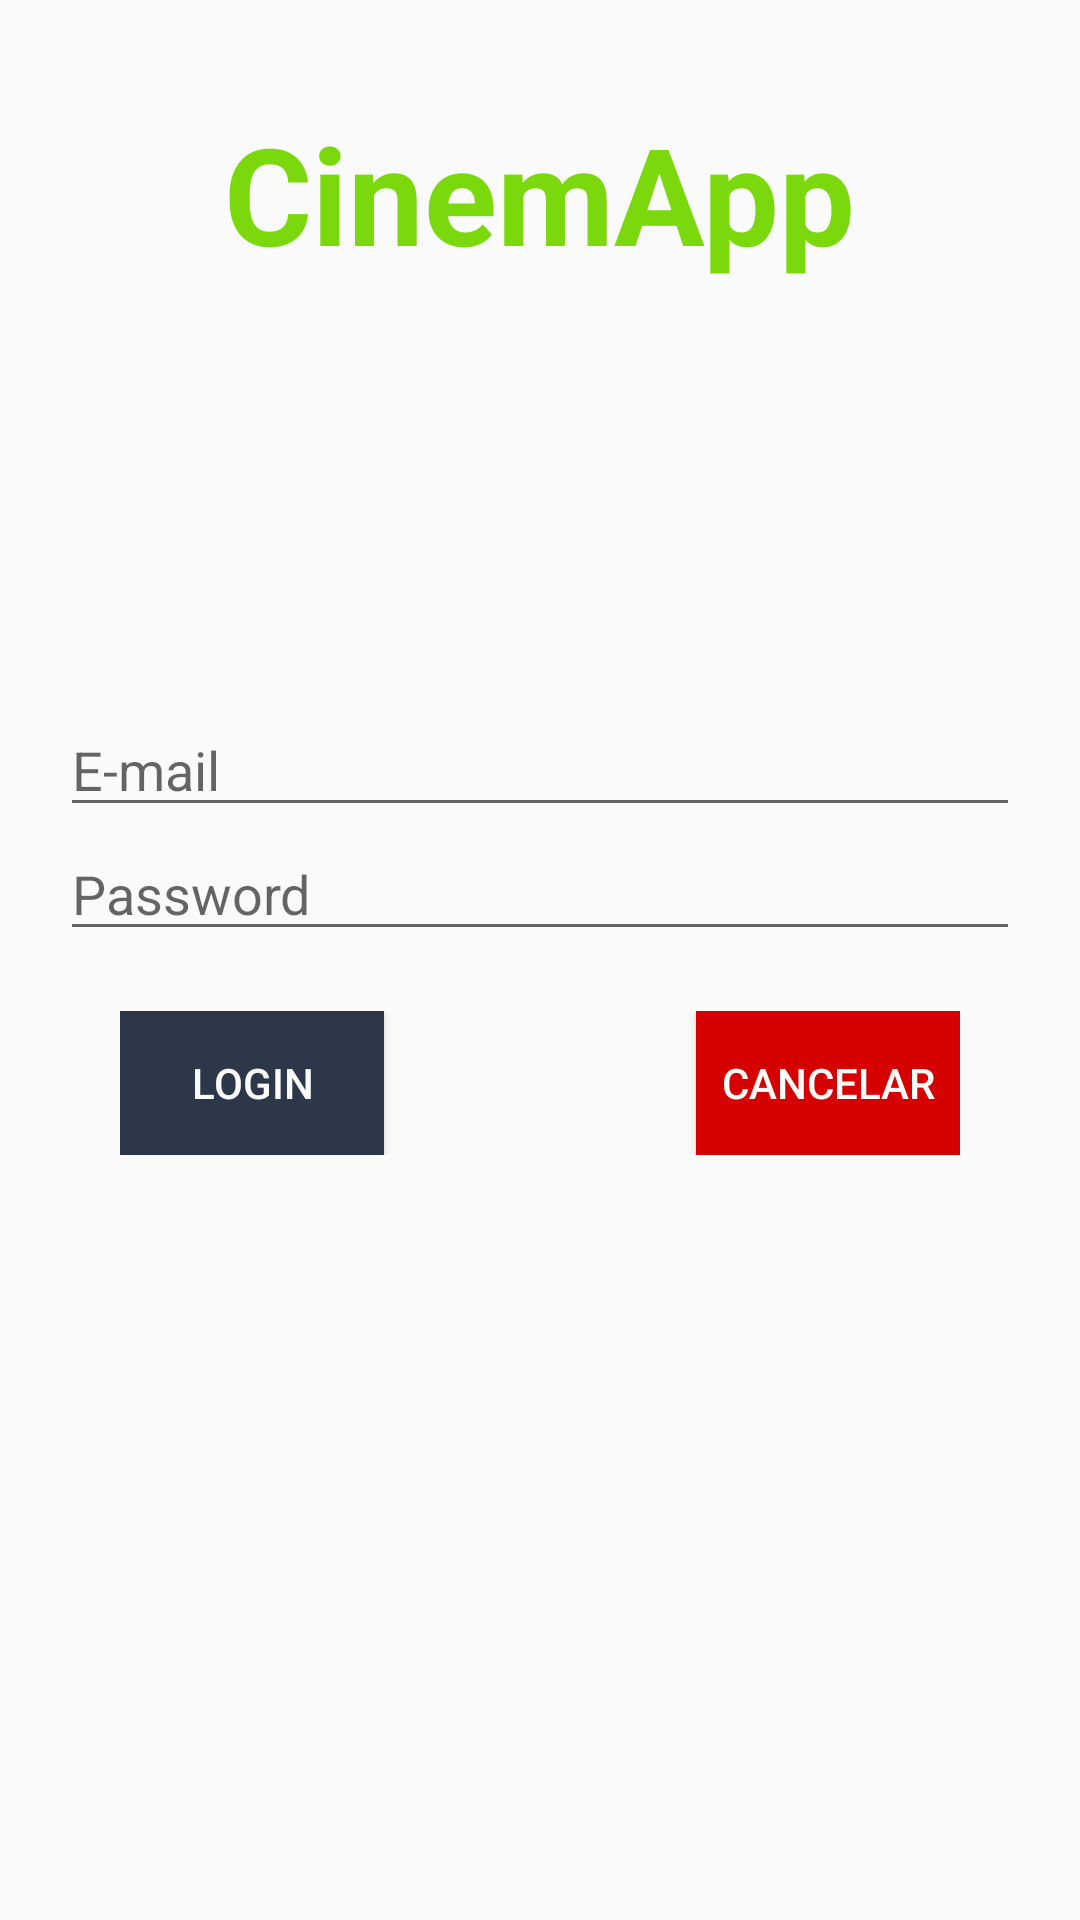

Produce the Android XML layout that renders to this screen, including the resource entries it uses.
<!-- AndroidManifest.xml: application theme AppTheme -->
<!-- res/layout/activity_login.xml -->
<?xml version="1.0" encoding="utf-8"?>
<LinearLayout xmlns:android="http://schemas.android.com/apk/res/android"
xmlns:app="http://schemas.android.com/apk/res-auto"
xmlns:tools="http://schemas.android.com/tools"
android:layout_width="match_parent"
android:layout_height="match_parent"
android:orientation="vertical"
android:weightSum="10"
tools:context=".presentation.ui.LoginActivity"
android:background="@drawable/bg">

    <RelativeLayout
        android:layout_width="match_parent"
        android:layout_height="0dp"
        android:layout_weight="3">

        <TextView
            android:id="@+id/titulo"
            android:text="@string/app_name"
            android:textSize="45sp"
            android:textStyle="bold"
            android:textColor="@color/colorTitulo"
            android:layout_centerInParent="true"
            android:layout_width="wrap_content"
            android:layout_height="wrap_content">

        </TextView>

    </RelativeLayout>

    <Space
        android:layout_width="match_parent"
        android:layout_height="wrap_content"
        android:layout_weight="2"/>

    <androidx.appcompat.widget.LinearLayoutCompat
        android:layout_width="match_parent"
        android:layout_height="wrap_content"
        android:orientation="vertical"
        android:padding="20dp"
        android:layout_weight="5">

        <EditText
            android:id="@+id/loginEmailAddress"
            android:layout_width="match_parent"
            android:layout_height="wrap_content"
            android:ems="10"
            android:hint="@string/app_login_email_address"
            android:inputType="textEmailAddress" />

        <EditText
            android:id="@+id/loginPassword"
            android:layout_width="match_parent"
            android:layout_height="wrap_content"
            android:ems="10"
            android:hint="@string/app_login_password"
            android:inputType="textPassword" />

        <androidx.appcompat.widget.LinearLayoutCompat
            android:layout_width="match_parent"
            android:layout_height="wrap_content"
            android:orientation="horizontal"
            android:padding="20dp"
            android:gravity="center">

            <androidx.appcompat.widget.AppCompatButton
                android:layout_width="wrap_content"
                android:layout_height="wrap_content"
                android:background="@color/colorAzulMarino"
                android:text="Login"
                android:textColor="@color/colorBlanco">

            </androidx.appcompat.widget.AppCompatButton>

            <Space
                android:layout_width="match_parent"
                android:layout_height="wrap_content"
                android:layout_weight="1"/>

            <androidx.appcompat.widget.AppCompatButton
                android:id="@+id/loginCancelButton"
                android:layout_width="wrap_content"
                android:layout_height="wrap_content"
                android:background="@color/colorRojo"
                android:text="Cancelar"
                android:textColor="@color/colorBlanco">

            </androidx.appcompat.widget.AppCompatButton>

        </androidx.appcompat.widget.LinearLayoutCompat>


    </androidx.appcompat.widget.LinearLayoutCompat>






</LinearLayout>
<!-- resources referenced by this layout -->
<resources>
  <color name="colorAzulMarino">#2C384A</color>
  <color name="colorBlanco">#FAFBF9</color>
  <color name="colorRojo">#d50000</color>
  <color name="colorTitulo">#7AD80C</color>
  <string name="app_login_email_address">E-mail</string>
  <string name="app_login_password">Password</string>
  <string name="app_name">CinemApp</string>
  <style name="AppTheme" parent="Theme.AppCompat.Light.NoActionBar">
          
          <item name="colorPrimary">@color/colorPrimary</item>
          <item name="colorPrimaryDark">@color/colorPrimaryDark</item>
          <item name="colorAccent">@color/colorAccent</item>
      </style>
  <color name="colorPrimary">#FFF84F4F</color>
  <color name="colorPrimaryDark">#FFF84F4F</color>
  <color name="colorAccent">#03DAC5</color>
</resources>
